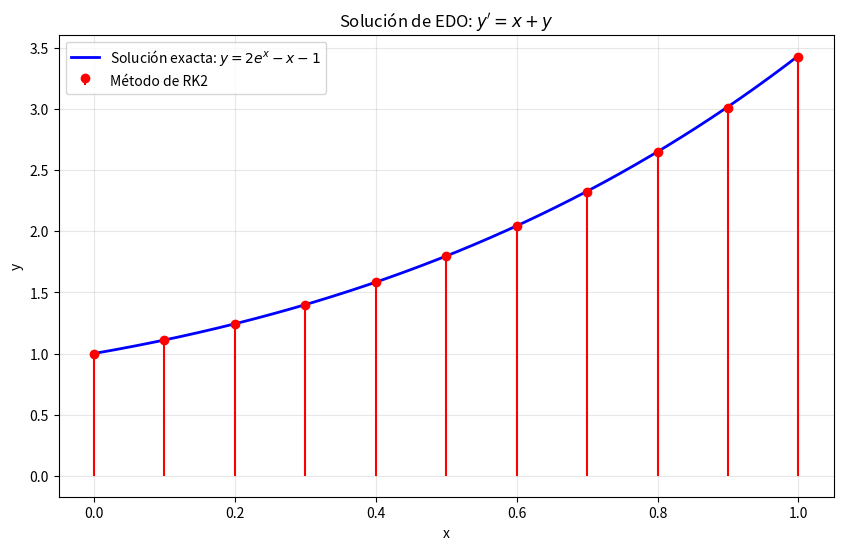

Source code (Python):
import numpy as np
from matplotlib import pyplot as plt


def RK2(f,a,b,y0,n):
    h = (b-a)/n
    x= np.linspace(a,b,n+1)
    y = np.zeros(n+1)

    y[0]= y0

    for k in range(n):
        K1= f(x[k],y[k])
        K2 = f(x[k]+h/2,y[k]+(h/2)*K1)
        y[k+1] = y[k] +h*K2

    return x,y

def f(x, y):
    return x + y

# Parámetros
a = 0
b = 1
y0 = 1
n = 10

# Calcular solución con Euler
x, y_aprox = RK2(f, a, b, y0, n)

print("Puntos x:", x)
print("Aproximación y:", y_aprox)

# Gráfica de la solución exacta
x_exact = np.linspace(a, b, 1000)  # Equivalente a a:0.0001:b
y_exact = 2 * np.exp(x_exact) - x_exact - 1  # Solución exacta de y' = x + y

# Crear la gráfica
plt.figure(figsize=(10, 6))

# Graficar solución exacta (línea azul)
plt.plot(x_exact, y_exact, 'b', label='Solución exacta: $y = 2e^x - x - 1$', linewidth=2)

# Graficar solución aproximada (stem plot rojo)
plt.stem(x, y_aprox, linefmt='r-', markerfmt='ro', basefmt=' ', label='Método de RK2')

plt.xlabel('x')
plt.ylabel('y')
plt.title('Solución de EDO: $y\' = x + y$')
plt.legend()
plt.grid(True, alpha=0.3)
plt.show()
